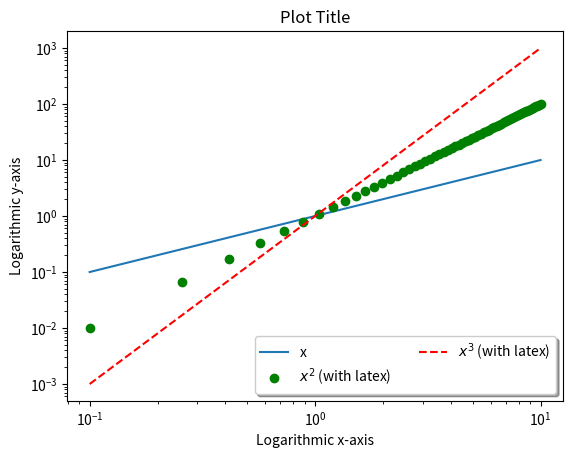

Here is the Python script that generated this plot:
##################################################################
# Example:  Creating a plot with:
#  -- logarithmic axes
#  -- a legend
#  -- embedded latex formulae
# To begin with, we import the pyplot package from matplotlib
# Common practice is to alias pyplot as plt
# We also import numpy

import matplotlib.pyplot as plt
import numpy as np

###############################################
# Let's generate some sample data to plot
# We will plot two functions of x
pi = np.pi
npts = 64
mydt='float64'
x  = np.linspace(0.1,10,npts,dtype=mydt)

y1 = x
y2 = x*x
y3 = x*x*x
###############################################

# To create a legend, we first use the label keyword when creating our plots
# If we wish, we can use latex by setting label=r'$latex formula$'  (the r is outside the quotes)
plt.figure(1)
plt.plot(x,y1,label = 'x')
plt.plot(x,y2,'go',label = r'$x^2$'+' (with latex)') # green circles (first letter g = green; second letter o = filled circle)
plt.plot(x,y3,'r--',label=r'$x^3$'+' (with latex)')  # red dashed lines (first letter r = red; second characters indicate line pattern)

# The xlabel, ylabel, and title functions control the axes and plot title
plt.xlabel('Logarithmic x-axis')
plt.ylabel('Logarithmic y-axis')
plt.title('Plot Title')

# To use logarithmic axes, call the xscale and yscale functions and pass them the the value "log."
plt.yscale('log')
plt.xscale('log')

# Once our plot is set, call the legend function 
legend = plt.legend(loc='lower right', shadow=True, ncol = 2) 

plt.show()



